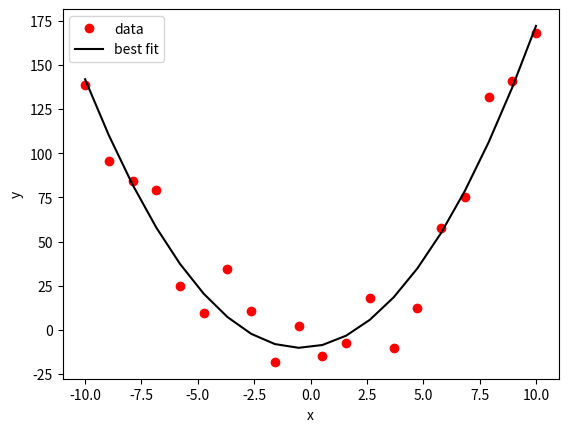

Generate this figure with matplotlib:
import numpy as np
from matplotlib import pyplot as plt

def quadratic(x, c0, c1, c2):
    """
    A function defining a quadratic equation.

    Parameters
    ----------
    x: (list, array)
        A set of values at which the function is evaluated.
    c0: float
        The coefficient of the x^0 term
    c1: float
        The coefficient of the x^1 term
    c2: float
        The coefficient of the x^2 term

    Returns
    -------
    y: array
        The function evaluated at x.
    """

    xs = np.array(x)  # make sure x is an array
    return c0 + c1 * xs + c2 * xs ** 2
    

np.random.seed(42)  # set seed for reproducible random data

# values to set up quadratic
n = 20  # number of data points
x = np.linspace(-10, 10, n)  # points at which to evaluate the function
coeffs = [-7.6, 3.4, 1.7]  # quadratic coefficients

# create data: quadratic + Gaussian noise with zero mean and standard deviation of 20
data = quadratic(x, coeffs[0], coeffs[1], coeffs[2]) + np.random.normal(0.0, 20.0, n)

# perform the line fitting 
order = 2 # as quadratic
d = np.polyfit(x, data, order)

# plot data
fig, ax = plt.subplots()
ax.plot(x, data, "ro", label = "data")
ax.plot(x, quadratic(x,d[2], d[1], d[0] ), 'k', label="best fit")
ax.set_xlabel("x")
ax.set_ylabel("y")
ax.legend()

plt.show()
